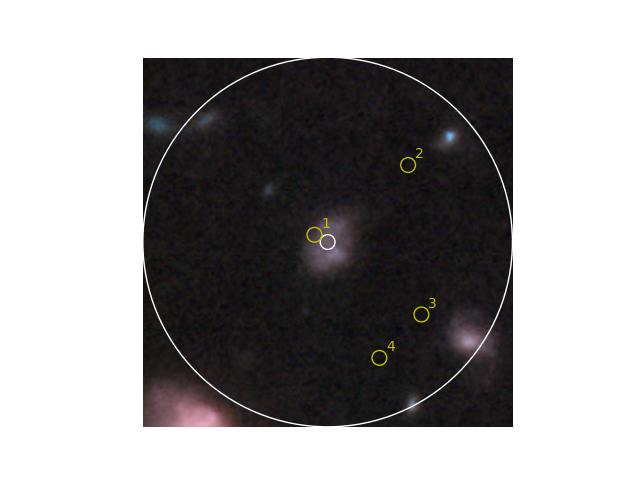

The data file committed next to this chart (first rows):
No., Object Name, RA, DEC, Type, Velocity, Redshift, Redshift Flag, Magnitude and Filter, Separation, References, Notes, Photometry Points, Positions, Redshift Points, Diameter Points, Associations
1, <a HREF="#" onclick="getObjectSearchInfo…, 214.9, 52.84, IrS, 361250, 1.205, PUN, , 0.005, 2, 0, 12, 2, 1, 0, 0
2, <a HREF="#" onclick="getObjectSearchInfo…, 214.9, 52.84, G, 520140, 1.735, PUN, , 0.036, 1, 0, 0, 1, 1, 0, 0
3, <a HREF="#" onclick="getObjectSearchInfo…, 214.9, 52.84, IrS, 289000, 0.964, PUN, , 0.039, 2, 0, 12, 2, 1, 0, 0
4, <a HREF="#" onclick="getObjectSearchInfo…, 214.9, 52.84, G, 443693, 1.48, PUN, , 0.041, 1, 0, 0, 1, 1, 0, 0
